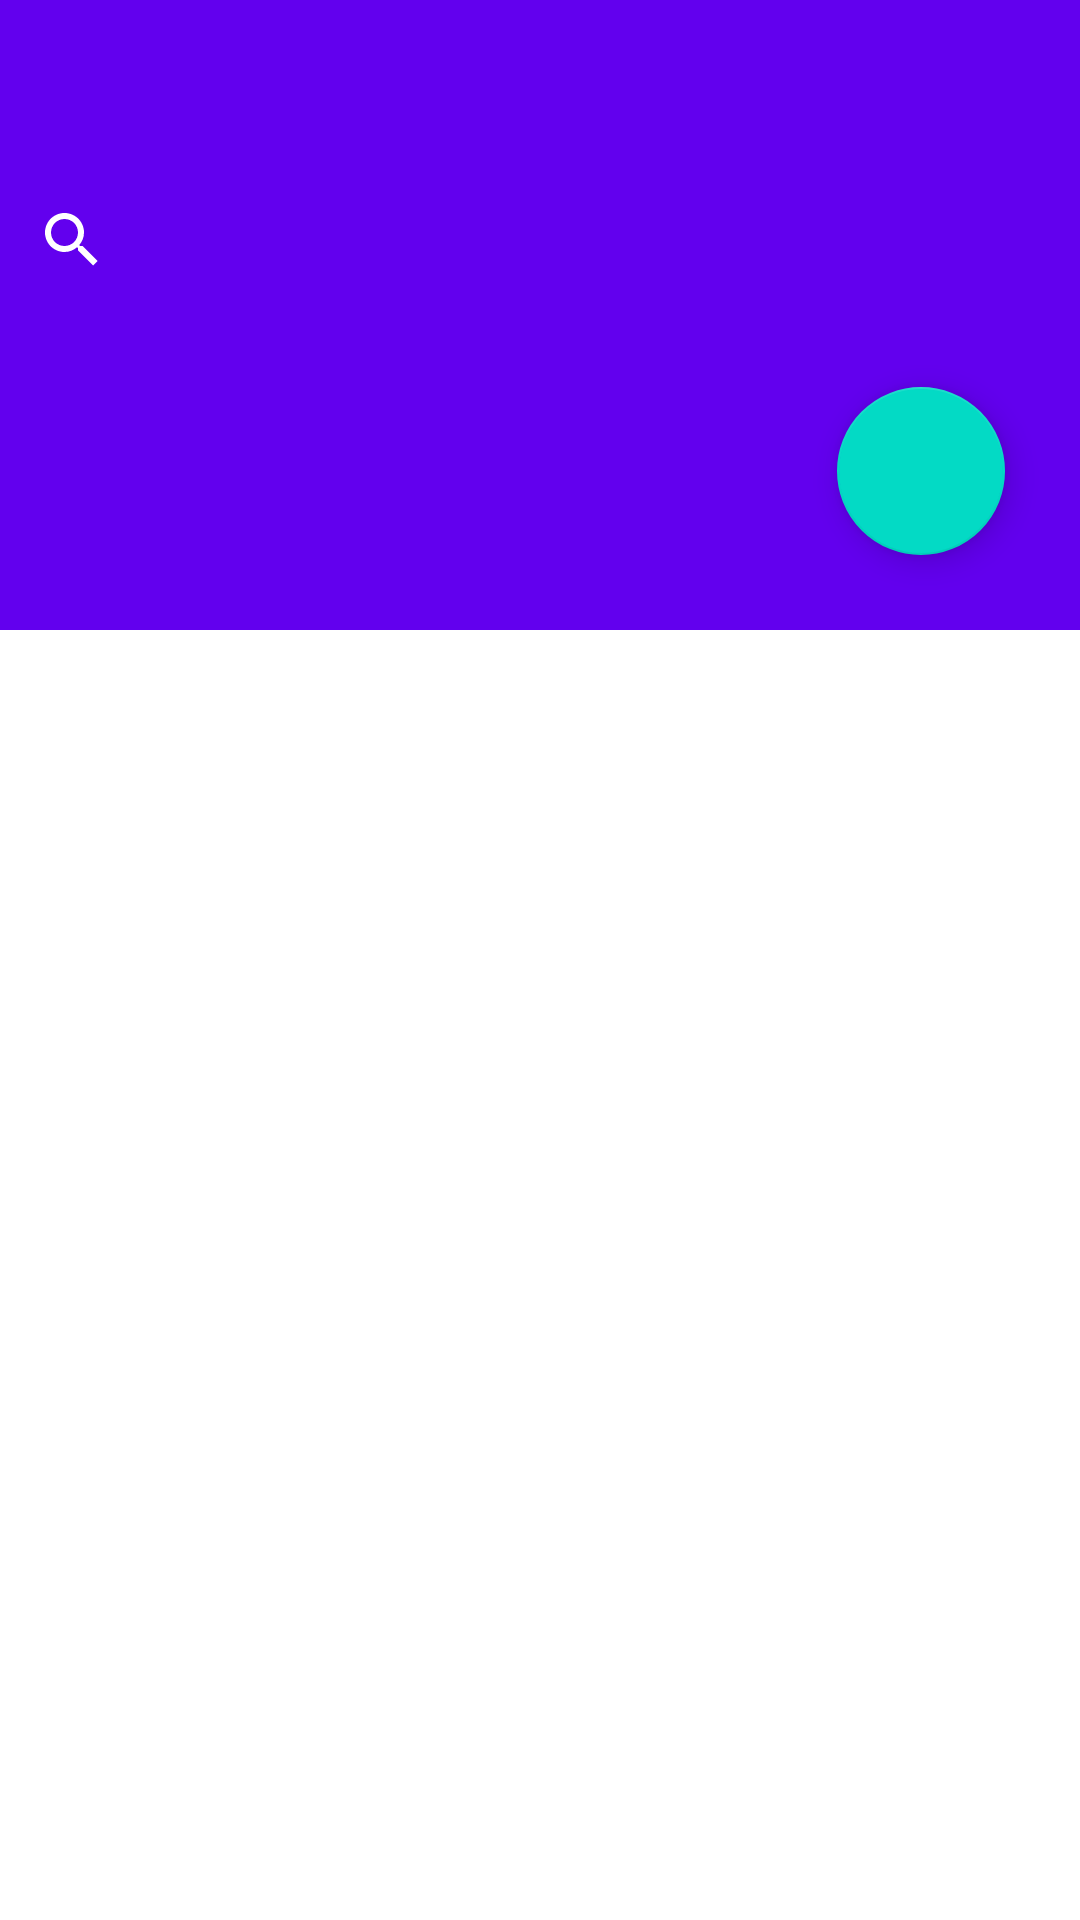

The Android layout XML behind this screen, and the referenced resources:
<!-- AndroidManifest.xml: application theme Theme.FinalProjectOla -->
<!-- res/layout/activity_main.xml -->
<?xml version="1.0" encoding="utf-8"?>
<LinearLayout
    xmlns:android="http://schemas.android.com/apk/res/android"
    xmlns:app="http://schemas.android.com/apk/res-auto"
    xmlns:tools="http://schemas.android.com/tools"
    android:layout_width="match_parent"
    android:orientation="vertical"
    android:layout_height="match_parent"
    tools:context=".MainActivity">


    <com.google.android.material.appbar.AppBarLayout
        android:layout_width="match_parent"
        android:layout_height="wrap_content"
        android:fitsSystemWindows="true"
        android:theme="@style/ThemeOverlay.AppCompat.Dark.ActionBar">

    <androidx.appcompat.widget.Toolbar
        android:id="@+id/main_toolbar"
        android:layout_width="match_parent"
        android:layout_height="?actionBarSize"
        app:layout_collapseMode="pin"
        app:popupTheme="@style/ThemeOverlay.AppCompat.Light"
        />

        <androidx.appcompat.widget.SearchView
            android:id="@+id/search"
            android:layout_width="match_parent"
            android:layout_height="wrap_content" />

        <com.google.android.material.floatingactionbutton.FloatingActionButton
            android:id="@+id/add"
            android:layout_width="wrap_content"
            android:layout_height="wrap_content"
            android:layout_gravity="bottom|end"
            android:layout_margin="@dimen/main_fab_margin"
            android:src="@drawable/ic_baseline_add_box_24"
            app:maxImageSize="30dp"

            tools:ignore="SpeakableTextPresentCheck" />

    </com.google.android.material.appbar.AppBarLayout>



    <androidx.core.widget.NestedScrollView
        android:id="@+id/scroll"
        android:layout_width="match_parent"
        android:layout_height="match_parent"
        android:clipToPadding="false"
       app:layout_behavior="com.google.android.material.appbar.AppBarLayout"
>
        <LinearLayout
            android:layout_margin="16dp"
            android:layout_width="match_parent"
            android:layout_height="wrap_content"
            android:orientation="vertical"
            tools:context=".MainActivity">
        <androidx.recyclerview.widget.RecyclerView
            android:id="@+id/list"
            android:layout_width="match_parent"
            android:layout_height="wrap_content" />
        </LinearLayout>

    </androidx.core.widget.NestedScrollView>


</LinearLayout>
<!-- resources referenced by this layout -->
<resources>
  <dimen name="main_fab_margin">25dp</dimen>
  <style name="Theme.FinalProjectOla" parent="Theme.MaterialComponents.DayNight.DarkActionBar">
          
          <item name="colorPrimary">@color/purple_500</item>
          <item name="colorPrimaryVariant">@color/purple_700</item>
          <item name="colorOnPrimary">@color/white</item>
          
          <item name="colorSecondary">@color/teal_200</item>
          <item name="colorSecondaryVariant">@color/teal_700</item>
          <item name="colorOnSecondary">@color/black</item>
          
          <item name="android:statusBarColor">?attr/colorPrimaryVariant</item>
          
      </style>
  <color name="purple_500">#FF6200EE</color>
  <color name="purple_700">#FF3700B3</color>
  <color name="white">#FFFFFFFF</color>
  <color name="teal_200">#FF03DAC5</color>
  <color name="teal_700">#FF018786</color>
  <color name="black">#FF000000</color>
</resources>
